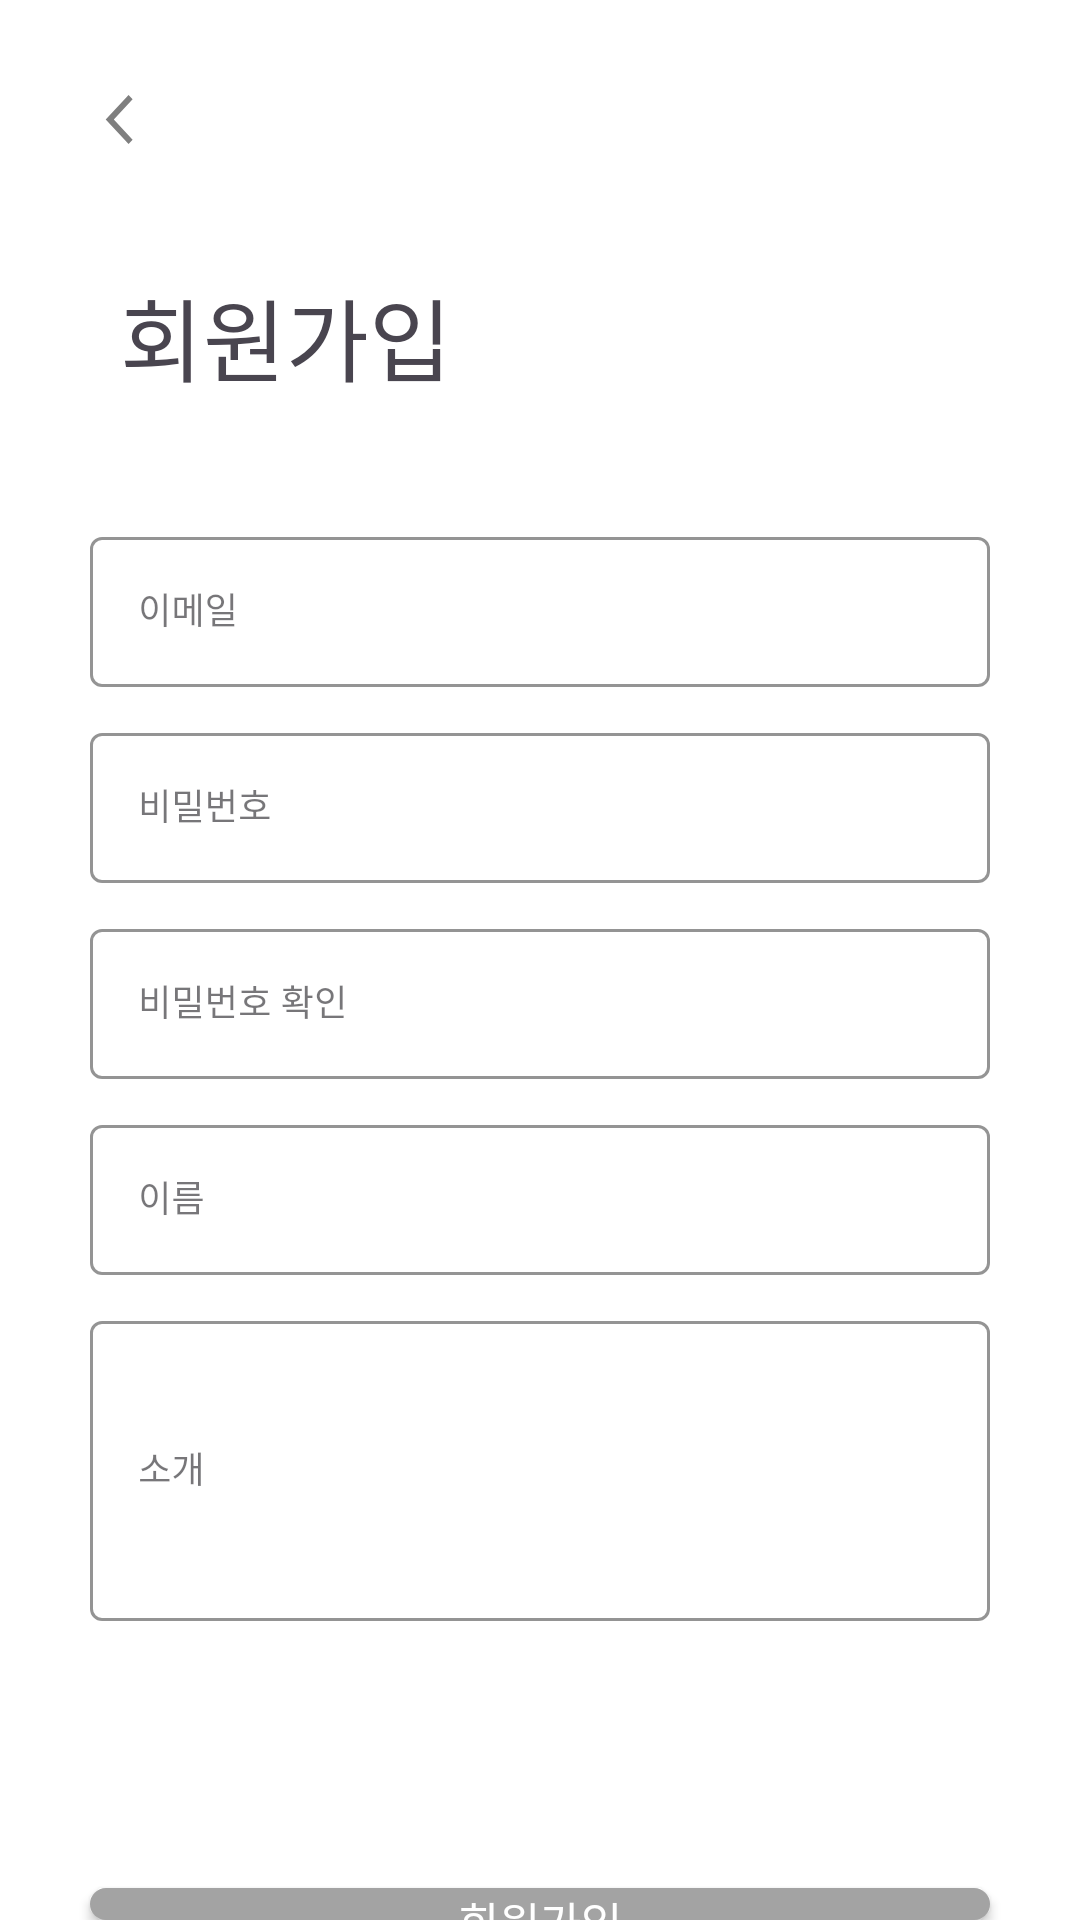

This screen was rendered from an Android layout file. Write that file and the resources it references.
<!-- AndroidManifest.xml: application theme Theme.Term_project -->
<!-- res/layout/activity_signup.xml -->
<?xml version="1.0" encoding="utf-8"?>
<androidx.constraintlayout.widget.ConstraintLayout xmlns:android="http://schemas.android.com/apk/res/android"
    xmlns:app="http://schemas.android.com/apk/res-auto"
    xmlns:tools="http://schemas.android.com/tools"
    android:layout_width="match_parent"
    android:layout_height="match_parent"
    tools:context=".ui.MainActivity"
    android:background="@color/white"
    android:orientation="vertical">

    <ImageView
        android:id="@+id/signup_back_btn"
        android:layout_width="20dp"
        android:layout_height="20dp"
        android:src="@drawable/arrow_back_ios"
        app:layout_constraintStart_toStartOf="parent"
        app:layout_constraintTop_toTopOf="parent"
        android:layout_marginStart="30dp"
        android:layout_marginTop="30dp"/>

    <TextView
        android:id="@+id/signup_tv"
        android:layout_width="wrap_content"
        android:layout_height="wrap_content"
        android:text="회원가입"
        android:fontFamily="@font/npsfont_regula"
        android:textSize="30sp"
        app:layout_constraintStart_toStartOf="parent"
        app:layout_constraintTop_toBottomOf="@id/signup_back_btn"
        android:layout_marginStart="40dp"
        android:layout_marginTop="40dp"/>

    <LinearLayout
        android:layout_width="match_parent"
        android:layout_height="0dp"
        app:layout_constraintStart_toStartOf="parent"
        app:layout_constraintEnd_toEndOf="parent"
        app:layout_constraintTop_toBottomOf="@id/signup_tv"
        app:layout_constraintBottom_toBottomOf="parent"
        android:orientation="vertical"
        android:paddingTop="30dp">

        <com.google.android.material.textfield.TextInputLayout
            android:id="@+id/signup_id_layout"
            style="@style/Widget.MaterialComponents.TextInputLayout.OutlinedBox"
            app:boxStrokeColor="@color/gray"
            app:hintTextColor="@color/gray"
            android:layout_width="match_parent"
            android:layout_height="wrap_content"
            app:passwordToggleEnabled="false"
            android:layout_marginTop="10dp"
            android:layout_marginStart="30dp"
            android:layout_marginEnd="30dp">

            <com.google.android.material.textfield.TextInputEditText
                android:id="@+id/signup_id_et"
                android:layout_width="match_parent"
                android:layout_height="50dp"
                android:hint="이메일"
                android:textSize="12dp"
                android:fontFamily="@font/npsfont_regula"/>

        </com.google.android.material.textfield.TextInputLayout>

        <com.google.android.material.textfield.TextInputLayout
            android:id="@+id/signup_pwd_layout"
            style="@style/Widget.MaterialComponents.TextInputLayout.OutlinedBox"
            app:boxStrokeColor="@color/gray"
            app:hintTextColor="@color/gray"
            android:layout_width="match_parent"
            android:layout_height="wrap_content"
            app:passwordToggleEnabled="false"
            android:layout_marginTop="10dp"
            android:layout_marginStart="30dp"
            android:layout_marginEnd="30dp">

            <com.google.android.material.textfield.TextInputEditText
                android:id="@+id/signup_pwd_et"
                android:layout_width="match_parent"
                android:layout_height="50dp"
                android:inputType="textPassword"
                android:hint="비밀번호"
                android:textSize="12dp"
                android:fontFamily="@font/npsfont_regula"/>

        </com.google.android.material.textfield.TextInputLayout>

        <com.google.android.material.textfield.TextInputLayout
            android:id="@+id/signup_pwd_confirm_layout"
            style="@style/Widget.MaterialComponents.TextInputLayout.OutlinedBox"
            app:boxStrokeColor="@color/gray"
            app:hintTextColor="@color/gray"
            android:layout_width="match_parent"
            android:layout_height="wrap_content"
            app:passwordToggleEnabled="false"
            android:layout_marginTop="10dp"
            android:layout_marginStart="30dp"
            android:layout_marginEnd="30dp">

            <com.google.android.material.textfield.TextInputEditText
                android:id="@+id/signup_confirm_pwd_et"
                android:layout_width="match_parent"
                android:layout_height="50dp"
                android:inputType="textPassword"
                android:hint="비밀번호 확인"
                android:textSize="12dp"
                android:fontFamily="@font/npsfont_regula"/>

        </com.google.android.material.textfield.TextInputLayout>

        <com.google.android.material.textfield.TextInputLayout
            android:id="@+id/signup_name_layout"
            style="@style/Widget.MaterialComponents.TextInputLayout.OutlinedBox"
            app:boxStrokeColor="@color/gray"
            app:hintTextColor="@color/gray"
            android:layout_width="match_parent"
            android:layout_height="wrap_content"
            app:passwordToggleEnabled="false"
            android:layout_marginTop="10dp"
            android:layout_marginStart="30dp"
            android:layout_marginEnd="30dp">

            <com.google.android.material.textfield.TextInputEditText
                android:id="@+id/signup_name_et"
                android:layout_width="match_parent"
                android:layout_height="50dp"
                android:hint="이름"
                android:textSize="12dp"
                android:fontFamily="@font/npsfont_regula"/>

        </com.google.android.material.textfield.TextInputLayout>

        <com.google.android.material.textfield.TextInputLayout
            android:id="@+id/signup_info_layout"
            style="@style/Widget.MaterialComponents.TextInputLayout.OutlinedBox"
            app:boxStrokeColor="@color/gray"
            app:hintTextColor="@color/gray"
            android:layout_width="match_parent"
            android:layout_height="wrap_content"
            app:passwordToggleEnabled="false"
            android:layout_marginTop="10dp"
            android:layout_marginStart="30dp"
            android:layout_marginEnd="30dp">

            <com.google.android.material.textfield.TextInputEditText
                android:id="@+id/signup_info_et"
                android:layout_width="match_parent"
                android:layout_height="100dp"
                android:hint="소개"
                android:textSize="12dp"
                android:fontFamily="@font/npsfont_regula"/>

        </com.google.android.material.textfield.TextInputLayout>

        <TextView
            android:id="@+id/signup_error_tv"
            android:layout_width="wrap_content"
            android:layout_height="wrap_content"
            android:textColor="@color/red"
            android:layout_gravity="end"
            android:layout_marginEnd="30dp"
            android:layout_marginTop="20dp"
            android:text=""
            android:fontFamily="@font/npsfont_regula"
            android:visibility="invisible"/>

        <androidx.appcompat.widget.AppCompatButton
            android:id="@+id/login_signup_btn"
            android:layout_width="match_parent"
            android:layout_height="wrap_content"
            android:layout_marginTop="50dp"
            android:background="@drawable/login_btn_color"
            android:text="회원가입"
            android:textColor="@color/white"
            android:layout_marginHorizontal="30dp"
            android:fontFamily="@font/npsfont_regula"
            android:textSize="15sp"/>

    </LinearLayout>
</androidx.constraintlayout.widget.ConstraintLayout>
<!-- resources referenced by this layout -->
<resources>
  <color name="gray">#A3A3A3</color>
  <color name="red">#FF0000</color>
  <color name="white">#FFFFFFFF</color>
  <!-- drawable arrow_back_ios (drawable) -->
  <vector xmlns:android="http://schemas.android.com/apk/res/android"
      android:width="14dp"
      android:height="15dp"
      android:viewportWidth="14"
      android:viewportHeight="15">
    <group>
      <clip-path
          android:pathData="M0,0h13.709v14.725h-13.709z"/>
      <path
          android:pathData="M9.139,13.498L3.427,7.363L9.139,1.227L10.153,2.316L5.455,7.363L10.153,12.409L9.139,13.498Z"
          android:fillColor="#7F7F7F"/>
    </group>
  </vector>
  <!-- drawable login_btn_color (drawable) -->
  <?xml version="1.0" encoding="utf-8"?>
  <shape xmlns:android="http://schemas.android.com/apk/res/android" android:shape="rectangle">
      <corners android:radius="6dp"/>
      <solid android:color="@color/gray" />
  </shape>
  <style name="Theme.Term_project" parent="Base.Theme.Term_project" />
  <style name="Base.Theme.Term_project" parent="Theme.Material3.DayNight.NoActionBar">
          
          
      </style>
</resources>
